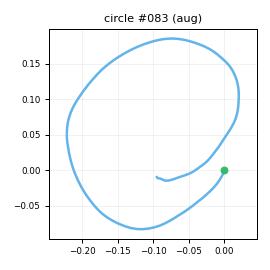

The data file committed next to this chart (first rows):
t_s, ax, ay, az, gx, gy, gz, seq
0.00000, -0.7342, 0.01591, 0.05925, -3.336, 10.88, -2.976, 0
0.01000, -0.7268, 0.03068, 0.05017, -4.646, 13.33, -3.249, 1
0.02000, -0.7045, 0.06834, 0.07196, -6.952, 16.24, -3.209, 2
0.03000, -0.6672, 0.1247, 0.05701, -8.064, 19.38, -0.2316, 3
0.04000, -0.6694, 0.1893, 0.03246, -11.07, 21.71, 2.288, 4
0.05000, -0.6517, 0.2494, 0.02576, -14.17, 25.46, 3.424, 5
0.06000, -0.6823, 0.2937, 0.02707, -17.54, 29.18, 3.499, 6
0.07100, -0.6929, 0.3608, 0.01651, -22.75, 32.72, 4.573, 7
0.08000, -0.733, 0.398, 0.02049, -28.86, 35.95, 4.106, 8
0.09000, -0.7645, 0.4068, 0.02615, -34.91, 39.03, 1.915, 9
0.1, -0.8455, 0.3613, 0.00864, -42.61, 42, -3.945, 10
0.111, -0.8795, 0.2794, 0.00280, -47.57, 43.47, -10.14, 11
0.12, -0.9191, 0.1642, -0.01570, -51.23, 43.21, -10.22, 12
0.13, -0.9776, 0.1067, -0.05156, -55.09, 44.46, -9.378, 13
0.14, -1.035, 0.05153, -0.06387, -56.68, 44.38, -6.241, 14
0.15, -1.083, 0.04601, -0.06258, -57.07, 41.52, 0.01883, 15
0.16, -1.124, 0.07796, -0.05699, -56.88, 39.62, 4.564, 16
0.17, -1.163, 0.1623, -0.02844, -57.63, 36.83, 6.41, 17
0.18, -1.213, 0.2179, -0.02502, -58.42, 36.04, 4.318, 18
0.19, -1.295, 0.2426, -0.07062, -59.71, 35.48, -2.099, 19
0.2, -1.386, 0.2496, -0.08681, -63.01, 33.38, -9.669, 20
0.21, -1.447, 0.2086, -0.1373, -66.73, 29.65, -18.34, 21
0.22, -1.503, 0.1214, -0.1707, -70.45, 21.92, -26.99, 22
0.23, -1.537, -0.02636, -0.2058, -73.41, 15.14, -33.6, 23
0.241, -1.547, -0.1613, -0.2231, -75.28, 6.993, -35.83, 24
0.25, -1.513, -0.2698, -0.2109, -74.85, -3.024, -34.58, 25
0.26, -1.467, -0.3098, -0.1693, -73.51, -12.89, -31.73, 26
0.27, -1.395, -0.3319, -0.15, -69.9, -21.39, -30.81, 27
0.281, -1.35, -0.3391, -0.1406, -63.94, -25.04, -33.72, 28
0.29, -1.328, -0.3412, -0.152, -58.02, -27.33, -36.57, 29
0.3, -1.343, -0.3531, -0.1718, -52.95, -28.03, -39.87, 30
0.31, -1.37, -0.3308, -0.1725, -48.31, -30.06, -40.46, 31
0.32, -1.408, -0.3212, -0.1954, -46.36, -33.09, -39.45, 32
0.33, -1.411, -0.311, -0.2196, -44.46, -37.83, -36.38, 33
0.34, -1.358, -0.2908, -0.1844, -44.33, -44.84, -34.14, 34
0.35, -1.262, -0.2973, -0.1554, -43.48, -49.96, -32.51, 35
0.36, -1.186, -0.3015, -0.1382, -42.46, -54.43, -32.86, 36
0.37, -1.134, -0.3132, -0.1447, -40.39, -55.71, -36.2, 37
0.38, -1.123, -0.3612, -0.1535, -36.92, -56.34, -38.37, 38
0.39, -1.119, -0.3827, -0.1572, -33.77, -57.47, -38.87, 39
0.4, -1.091, -0.3946, -0.1556, -30.09, -57.64, -37.64, 40
0.411, -1.106, -0.3829, -0.135, -27.07, -58.77, -36.9, 41
0.42, -1.072, -0.3558, -0.1446, -25.74, -60.99, -35.22, 42
0.43, -1.032, -0.348, -0.1052, -22.54, -62.93, -38.25, 43
0.44, -0.9954, -0.3482, -0.08746, -19.72, -64.66, -42.87, 44
0.45, -0.9717, -0.3843, -0.06329, -16.13, -64.01, -49.03, 45
0.46, -0.9203, -0.4526, -0.05199, -13.68, -63.74, -54.21, 46
0.47, -0.9138, -0.5162, -0.05410, -10.89, -63.57, -55.56, 47
0.48, -0.9378, -0.6021, -0.09570, -9.483, -61.56, -54.84, 48
0.49, -0.9541, -0.6808, -0.1229, -6.281, -60.6, -50.28, 49
0.5, -0.8981, -0.7146, -0.1605, -0.8926, -62.98, -39.38, 50
0.51, -0.8501, -0.6722, -0.1004, 3.748, -65.61, -28.26, 51
0.52, -0.8065, -0.6027, -0.08295, 8.83, -64.95, -21.36, 52
0.53, -0.7846, -0.5282, -0.07627, 15.05, -62.93, -19.83, 53
0.541, -0.7759, -0.5034, -0.04516, 20.6, -60.91, -23, 54
0.55, -0.7639, -0.4857, -0.03520, 25.18, -58.92, -27.99, 55
0.56, -0.7356, -0.4916, -0.03791, 30.45, -57, -32.64, 56
0.57, -0.6974, -0.5174, -0.03764, 33.04, -54.36, -34.96, 57
0.581, -0.6774, -0.5224, -0.02819, 34.55, -51.8, -31.74, 58
0.59, -0.6844, -0.5393, -0.04282, 34.34, -48.99, -25.73, 59
... 98 more rows
